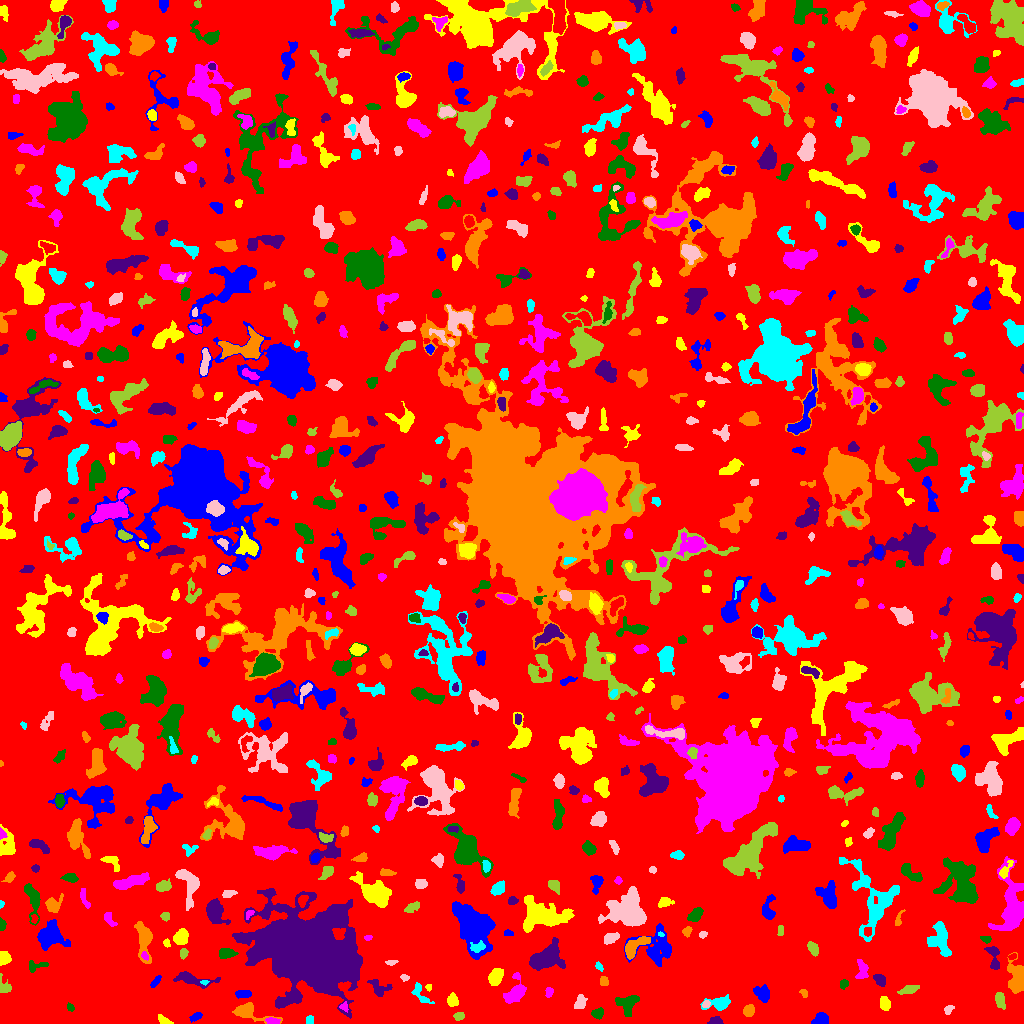

The file beside this chart, header and first rows:
ID, X, Y, A, B, theta, total_flux, mu_max, mu_median, mu_mean, R_fwhm, R_e, R10, R90, x_start, x_end, y_start, y_end, area, greylevel
0, 506.4, 523.3, 299.8, 293.3, 0.5621, 1187357, 11.0, 1.0, 1.524, 53.92, 221.2, 82.02, 369.3, 0, 1023, 0, 1023, 778888, 1.524
1, 195.8, 6.865, 3.197, 1.629, 0.4676, 215.0, 6.0, 2.0, 2.389, 3.432, 2.821, 1.128, 4.583, 189, 202, 1, 11, 90, 6.389
2, 162.9, 3.787, 3.791, 1.598, -0.5395, 178.0, 4.0, 2.0, 1.854, 4.107, 2.821, 1.128, 4.687, 158, 173, 0, 9, 96, 5.854
3, 272.0, 2.269, 3.159, 1.519, -0.06876, 175.0, 5.0, 2.0, 2.011, 3.141, 2.706, 0.9772, 4.26, 265, 280, 0, 6, 87, 10.01
4, 597.1, 10.21, 2.646, 2.386, -0.04468, 184.0, 4.0, 1.0, 1.6, 3.989, 2.985, 1.128, 5.078, 591, 603, 4, 16, 115, 5.6
5, 717, 2.271, 2.389, 1.61, -0.2687, 218.0, 8.0, 2.0, 2.247, 2.932, 2.326, 0.7979, 3.868, 707, 723, 0, 7, 97, 7.247
6, 246.9, 12.55, 8.03, 3.396, -0.243, 1681, 18.0, 3.0, 5.018, 4.983, 4.549, 1.784, 7.999, 232, 282, 0, 21, 335, 10.02
7, 310.0, 3.5, 2.291, 1.732, -0.0, 80.0, 2.0, 1.0, 1.212, 4.222, 2.459, 0.9772, 3.868, 306, 313, 0, 8, 66, 5.212
8, 948.2, 14.03, 2.513, 1.672, 0.7945, 90.0, 3.0, 1.0, 1.2, 2.932, 2.523, 0.7979, 3.949, 944, 954, 9, 18, 75, 5.2
9, 458.8, 7.158, 2.57, 1.956, 0.2509, 177.0, 4.0, 2.0, 2.133, 4.26, 2.877, 1.128, 4.334, 453, 464, 3, 11, 83, 6.133
10, 663, 19.36, 7.908, 3.536, -0.8775, 1064, 9.0, 2.0, 3.093, 5.412, 4.951, 1.954, 8.292, 656, 684, 0, 31, 344, 7.093
11, 820.9, 3.578, 3.84, 2.807, 0.2022, 761.0, 10.0, 4.0, 4.612, 5.015, 3.909, 1.596, 6.155, 811, 828, 0, 11, 165, 7.612
12, 884.6, 20.08, 3.251, 2.539, -1.191, 601.0, 8.0, 4.0, 4.355, 5.232, 3.7, 1.493, 5.726, 880, 890, 13, 27, 138, 7.355
13, 343.8, 16.88, 2.001, 1.807, -0.6654, 130.0, 6.0, 1.0, 2.0, 2.523, 2.034, 0.7979, 3.656, 339, 348, 11, 22, 65, 8.0
14, 70.23, 15.98, 2.147, 1.453, -0.823, 88.0, 3.0, 2.0, 1.6, 2.985, 2.257, 0.7979, 3.568, 67, 74, 12, 21, 55, 5.6
15, 289.4, 24.01, 7.644, 2.356, 0.472, 804.0, 8.0, 4.0, 4.081, 5.971, 4.442, 1.784, 6.956, 277, 300, 16, 32, 197, 9.081
16, 749, 12.68, 2.594, 2.323, 1.143, 347.0, 7.0, 2.0, 2.754, 3.613, 3.09, 1.128, 5.015, 743, 754, 7, 19, 126, 6.754
17, 719.6, 20.24, 5.963, 3.091, 0.1469, 1053, 11.0, 4.0, 4.263, 4.618, 4.478, 1.784, 7.506, 700, 730, 13, 29, 247, 7.263
18, 705.8, 18.99, 2.059, 1.692, 0.9359, 184.0, 6.0, 3.0, 3.228, 3.338, 2.394, 0.9772, 3.7, 702, 710, 16, 23, 57, 9.228
19, 999.8, 23.39, 4.202, 2.074, -1.364, 345.0, 5.0, 2.0, 2.331, 4.442, 3.742, 1.382, 5.781, 995, 1005, 14, 31, 148, 6.331
20, 101.2, 47.14, 14.3, 8.542, 1.038, 6354, 15.0, 4.0, 4.471, 8.253, 10.78, 3.827, 18.17, 79, 129, 13, 79, 1421, 7.471
21, 762.2, 30.41, 4.38, 3.413, -0.9005, 748.0, 7.0, 3.0, 3.479, 5.47, 4.618, 1.784, 7.313, 753, 769, 21, 39, 215, 6.479
22, 452.5, 23.22, 2.843, 2.452, -1.238, 444.0, 8.0, 3.0, 3.415, 4.442, 3.338, 1.382, 5.171, 447, 458, 17, 31, 130, 7.415
23, 549.2, 31.08, 2.292, 1.617, 1.389, 121.0, 4.0, 2.0, 1.635, 3.478, 2.459, 0.9772, 3.785, 545, 553, 26, 36, 74, 6.635
24, 628.2, 20.11, 5.382, 4.47, 0.7908, 991.0, 10.0, 3.0, 3.292, 4.618, 5.382, 1.954, 8.593, 615, 639, 7, 28, 301, 6.292
25, 378.8, 35.76, 5.685, 3.607, -0.6228, 493.0, 6.0, 2.0, 2.382, 5.557, 4.478, 1.693, 6.794, 367, 392, 27, 44, 207, 7.382
26, 804.2, 30.08, 2.104, 1.588, -0.7169, 71.0, 3.0, 1.0, 1.224, 2.326, 2.111, 0.7979, 3.568, 799, 807, 26, 34, 58, 5.224
27, 420.4, 29.19, 7.06, 2.612, -0.9449, 377.0, 5.0, 2.0, 2.154, 4.297, 3.989, 1.596, 6.555, 411, 434, 20, 41, 175, 6.154
28, 580, 20.5, 3.434, 2.318, 1.087, 350.0, 6.0, 2.0, 2.431, 4.334, 3.385, 1.262, 5.528, 574, 587, 15, 29, 144, 6.431
29, 908.8, 33.83, 4.625, 1.768, 0.2273, 349.0, 6.0, 2.0, 2.311, 4.442, 3.523, 1.382, 5.754, 897, 919, 29, 38, 151, 6.311
30, 190.5, 30.41, 1.41, 1.153, 1.468, 46.0, 4.0, 1.0, 1.211, 2.111, 1.596, 0.5642, 2.585, 188, 194, 27, 33, 38, 7.211
31, 243.6, 29.78, 4.029, 1.374, 0.04374, 263.0, 6.0, 2.0, 2.156, 4.029, 2.932, 1.262, 4.583, 235, 251, 25, 33, 122, 8.156
32, 428.6, 36.3, 1.563, 1.305, -1.569, 60.0, 3.0, 2.0, 1.463, 2.585, 1.871, 0.5642, 2.821, 425, 431, 32, 39, 41, 7.463
33, 515.7, 32, 6.577, 3.938, 1.129, 1184, 12.0, 3.0, 3.393, 4.82, 4.918, 1.871, 8.349, 503, 526, 20, 51, 349, 7.393
34, 843.5, 39.37, 2.432, 1.907, 1.019, 138.0, 4.0, 2.0, 1.84, 3.7, 2.646, 0.9772, 4.297, 840, 848, 34, 44, 75, 5.84
35, 880, 43.94, 3.366, 2.239, -0.8931, 462.0, 7.0, 4.0, 3.609, 4.583, 3.478, 1.493, 5.323, 873, 885, 37, 49, 128, 8.609
36, 603.6, 42.49, 2.366, 2.076, -1.401, 204.0, 5.0, 3.0, 2.55, 3.656, 2.821, 1.128, 4.26, 600, 608, 38, 47, 80, 7.55
37, 204.6, 41.53, 2.111, 0.8914, -0.006948, 55.0, 4.0, 2.0, 1.486, 2.459, 1.693, 0.5642, 2.585, 200, 209, 38, 43, 37, 10.49
38, 404.4, 46.38, 2.161, 1.591, -0.2936, 122.0, 6.0, 2.0, 2.259, 2.523, 2.257, 0.7979, 3.568, 400, 409, 42, 49, 54, 7.259
39, 4.487, 36.44, 3.874, 2.904, -1.083, 187.0, 2.0, 2.0, 1.406, 5.836, 3.827, 1.693, 5.293, 0, 11, 31, 50, 133, 5.406
40, 774.4, 51.47, 2.288, 1.858, -1.447, 175.0, 5.0, 2.0, 2.365, 3.29, 2.646, 0.9772, 4.146, 770, 778, 46, 57, 74, 8.365
41, 155.6, 42.0, 3.593, 1.532, 0.9148, 190.0, 4.0, 2.0, 2.209, 4.478, 3.038, 1.128, 4.549, 150, 161, 36, 48, 86, 6.209
42, 495.8, 47.01, 4.347, 2.895, 1.084, 645.0, 6.0, 3.0, 2.945, 6.457, 4.618, 1.871, 6.979, 488, 503, 38, 55, 219, 6.945
43, 862, 52.04, 4.852, 2.781, 1.444, 430.0, 6.0, 2.0, 2.389, 4.853, 3.827, 1.493, 6.155, 855, 868, 45, 64, 180, 6.389
44, 35.38, 57.65, 5.353, 2.517, 0.1276, 188.0, 4.0, 1.0, 1.393, 4.297, 3.385, 1.262, 5.382, 29, 48, 51, 63, 135, 5.393
45, 192.6, 44.18, 10.96, 2.893, -0.1725, 989.0, 9.0, 3.0, 3.17, 4.787, 5.262, 2.034, 8.538, 173, 220, 35, 52, 312, 7.17
46, 1017, 44.81, 7.996, 4.089, -1.488, 2180, 12.0, 5.0, 4.989, 7.291, 6.408, 2.523, 10.09, 1007, 1023, 30, 71, 437, 7.989
47, 598.9, 56.73, 1.982, 1.315, -0.8366, 75.0, 5.0, 1.0, 1.293, 1.596, 1.871, 0.5642, 3.241, 595, 603, 52, 62, 58, 7.293
48, 391.3, 61.31, 2.881, 1.302, 0.2242, 83.0, 3.0, 1.0, 1.431, 2.932, 2.394, 0.7979, 3.656, 385, 398, 58, 63, 58, 5.431
49, 183.6, 70.44, 2.216, 1.746, 1.316, 201.0, 7.0, 2.0, 2.61, 2.706, 2.459, 0.9772, 3.949, 180, 188, 64, 75, 77, 6.61
50, 1012, 66.93, 1.996, 1.104, 0.2209, 95.0, 5.0, 2.0, 2.021, 2.459, 1.871, 0.7979, 2.877, 1008, 1016, 64, 70, 47, 8.021
51, 656.3, 76.1, 9.802, 9.01, 0.6766, 2482, 11.0, 3.0, 3.592, 6.18, 7.736, 2.764, 12.87, 624, 671, 57, 100, 691, 6.592
52, 3.728, 65.4, 3.063, 2.705, -1.537, 614.0, 9.0, 4.0, 4.355, 4.687, 3.613, 1.493, 5.557, 0, 11, 58, 72, 141, 8.355
53, 145, 67.17, 2.181, 1.477, -0.9691, 144.0, 5.0, 3.0, 2.618, 2.985, 2.257, 0.7979, 3.523, 141, 148, 63, 72, 55, 11.62
54, 226, 70.16, 4.197, 2.104, 0.03295, 470.0, 8.0, 3.0, 2.919, 4.107, 3.613, 1.382, 5.89, 219, 238, 65, 75, 161, 6.919
55, 993.5, 67.38, 7.046, 2.662, -1.366, 495.0, 8.0, 2.0, 2.463, 4.184, 3.949, 1.493, 6.383, 984, 999, 54, 77, 201, 6.463
56, 634.8, 77.08, 8.072, 3.07, 0.6497, 1196, 10.0, 4.0, 4.041, 6.232, 5.015, 1.954, 7.979, 625, 650, 64, 87, 296, 10.04
57, 477.9, 76.61, 3.988, 2.353, 0.1991, 275.0, 5.0, 2.0, 2.132, 3.909, 3.568, 1.382, 5.499, 470, 485, 71, 83, 129, 13.13
58, 610.4, 85.38, 3.966, 2.33, 0.4791, 269.0, 4.0, 2.0, 1.818, 5.47, 3.949, 1.382, 5.997, 604, 619, 79, 91, 148, 5.818
59, 812.8, 75.12, 3.482, 2.108, -1.04, 569.0, 9.0, 4.0, 4.377, 4.26, 3.432, 1.382, 5.47, 807, 818, 67, 82, 130, 7.377
... 761 more rows
